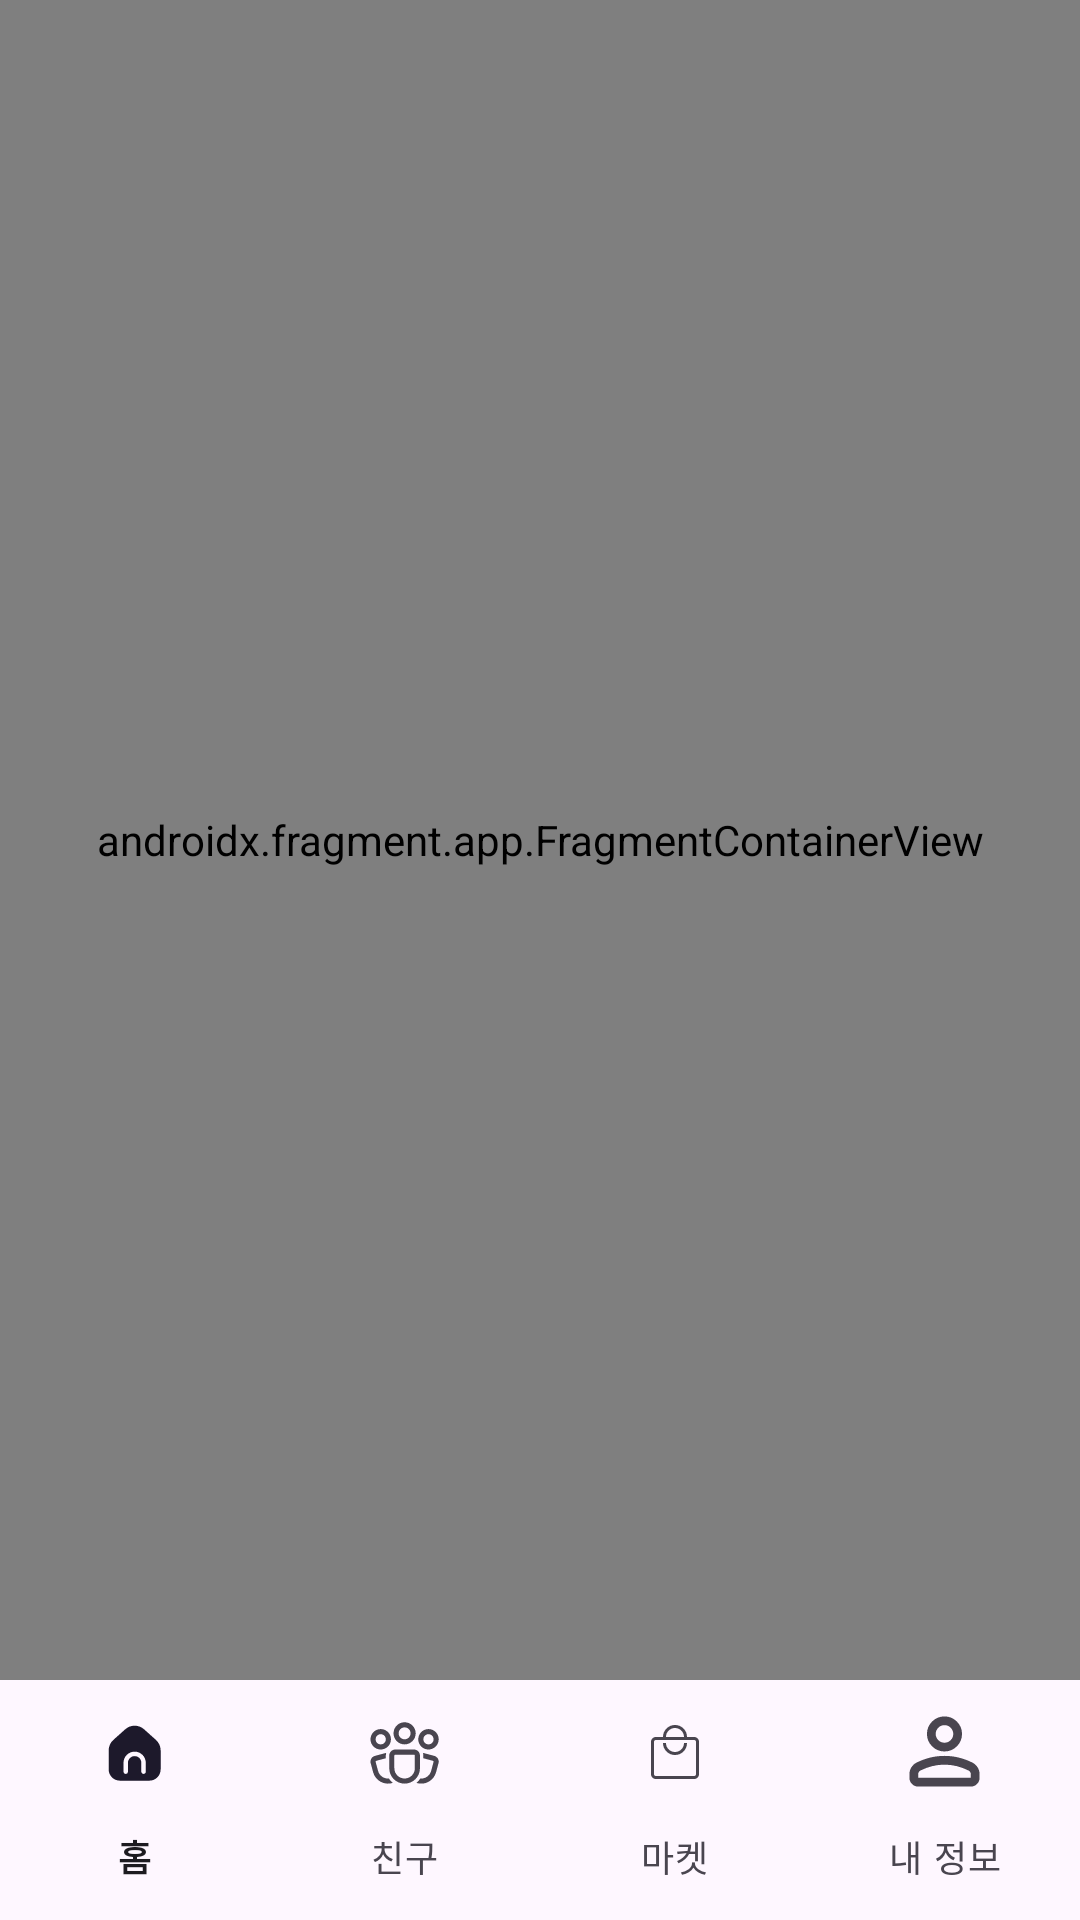

Android layout source for this screen:
<!-- AndroidManifest.xml: application theme Theme.GIVU -->
<!-- res/layout/activity_main.xml -->
<?xml version="1.0" encoding="utf-8"?>
<layout xmlns:android="http://schemas.android.com/apk/res/android"
    xmlns:app="http://schemas.android.com/apk/res-auto"
    xmlns:tools="http://schemas.android.com/tools">

    <data>


    </data>

    <androidx.constraintlayout.widget.ConstraintLayout
        android:id="@+id/main"
        android:layout_width="match_parent"
        android:layout_height="match_parent"
        tools:context=".views.MainActivity">

        <androidx.fragment.app.FragmentContainerView
            android:id="@+id/fcv_main"
            android:name="androidx.navigation.fragment.NavHostFragment"
            android:layout_width="0dp"
            android:layout_height="0dp"
            app:defaultNavHost="true"
            app:layout_behavior="@string/appbar_scrolling_view_behavior"
            app:layout_constraintBottom_toTopOf="@id/bnv_main"
            app:layout_constraintEnd_toEndOf="parent"
            app:layout_constraintStart_toStartOf="parent"
            app:layout_constraintTop_toTopOf="parent"
            app:navGraph="@navigation/nav_graph_main" />

        <com.google.android.material.bottomnavigation.BottomNavigationView
            android:id="@+id/bnv_main"
            android:layout_width="0dp"
            android:layout_height="wrap_content"
            android:background="@android:color/transparent"
            app:elevation="0dp"
            app:itemActiveIndicatorStyle="@null"
            app:itemBackground="@android:color/transparent"
            app:itemRippleColor="@android:color/transparent"
            app:labelVisibilityMode="labeled"
            app:layout_constraintBottom_toBottomOf="parent"
            app:layout_constraintEnd_toEndOf="parent"
            app:layout_constraintStart_toStartOf="parent"
            app:menu="@menu/bottom_nav_menu" />

    </androidx.constraintlayout.widget.ConstraintLayout>

</layout>
<!-- resources referenced by this layout -->
<resources>
  <style name="Theme.GIVU" parent="Base.Theme.GIVU" />
  <style name="Base.Theme.GIVU" parent="Theme.Material3.DayNight.NoActionBar">
          
          
      </style>
</resources>
